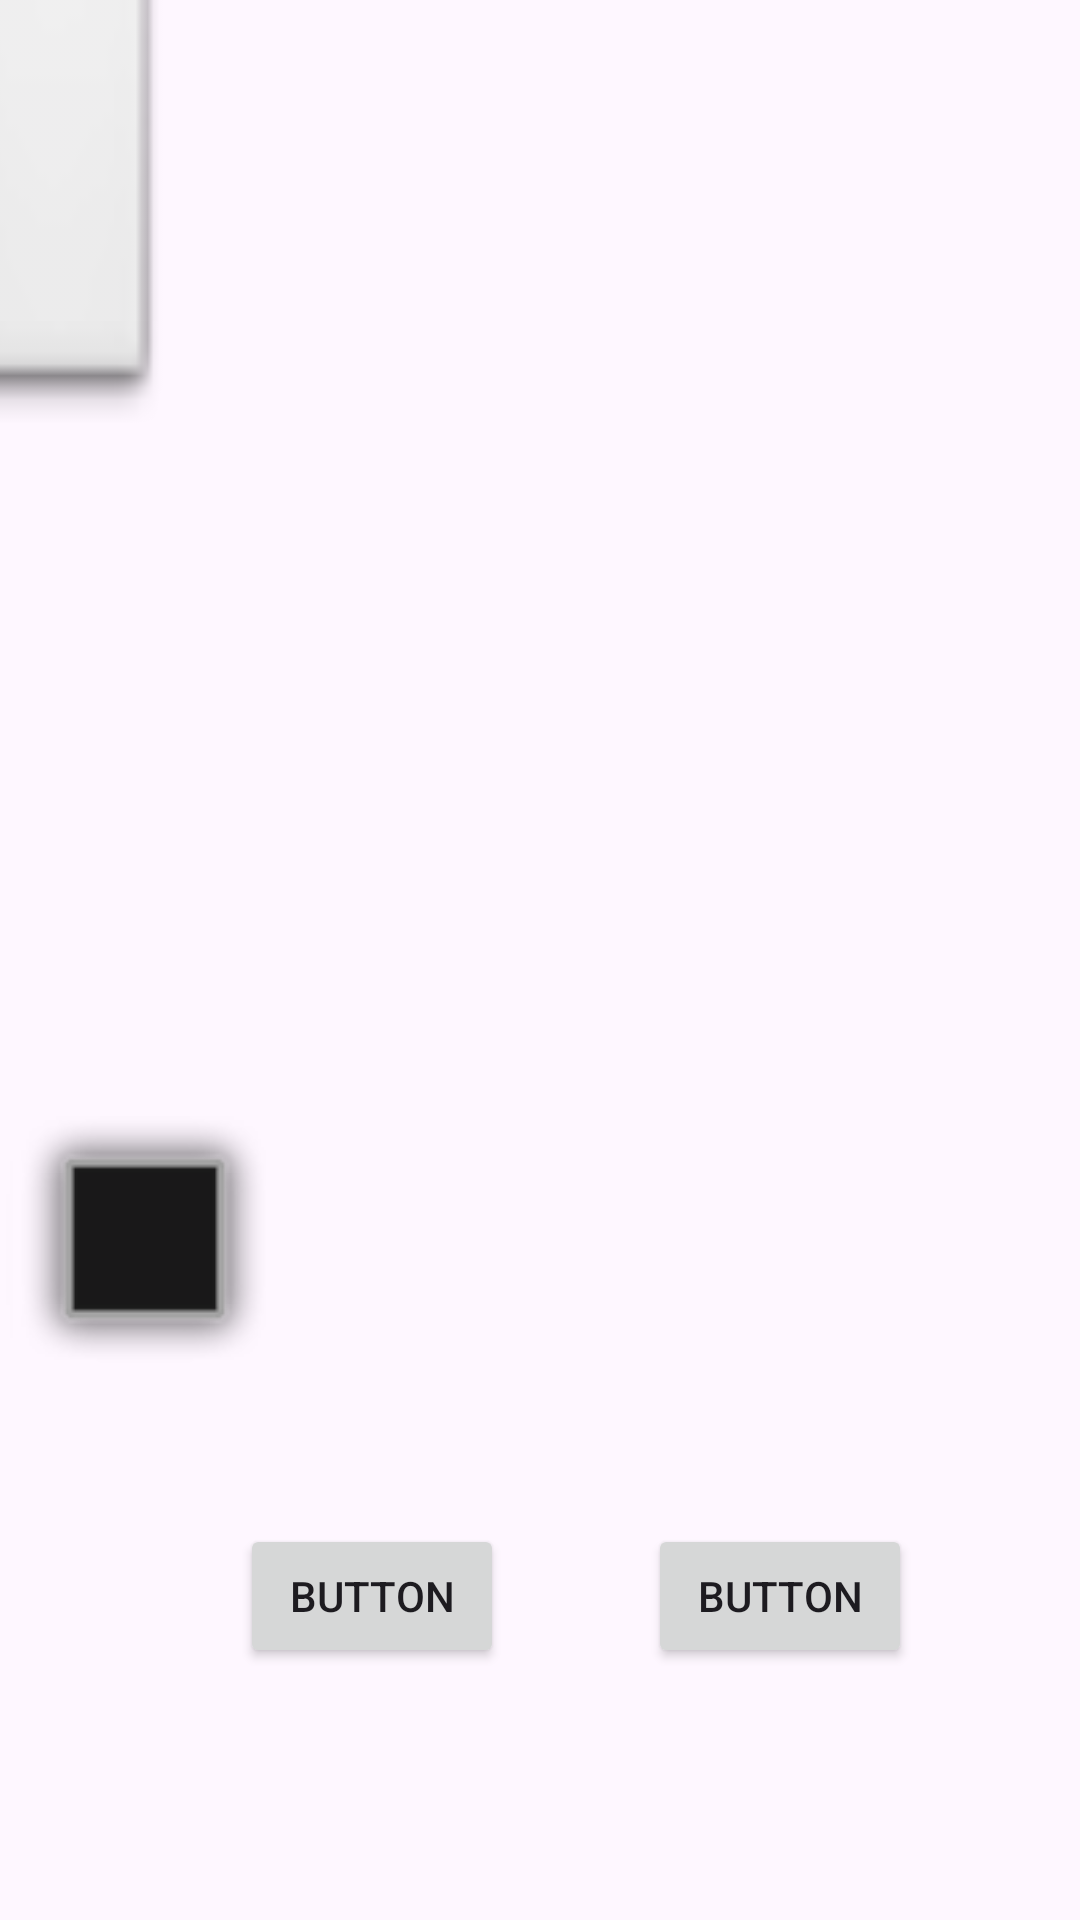

The Android layout XML behind this screen, and the referenced resources:
<!-- AndroidManifest.xml: application theme Theme.Lasers -->
<!-- res/layout/activity_game.xml -->
<?xml version="1.0" encoding="utf-8"?>
<androidx.constraintlayout.widget.ConstraintLayout xmlns:android="http://schemas.android.com/apk/res/android"
    xmlns:app="http://schemas.android.com/apk/res-auto"
    xmlns:tools="http://schemas.android.com/tools"
    android:layout_width="match_parent"
    android:layout_height="match_parent"
    tools:context=".GameActivity">

    <Button
        android:id="@+id/RigthMove"
        android:layout_width="wrap_content"
        android:layout_height="wrap_content"
        android:layout_marginStart="80dp"
        android:layout_marginBottom="84dp"
        android:onClick="RigthMove"
        android:text="Button"
        app:layout_constraintBottom_toBottomOf="parent"
        app:layout_constraintStart_toStartOf="parent" />

    <Button
        android:id="@+id/LeftMove"
        android:layout_width="wrap_content"
        android:layout_height="wrap_content"
        android:layout_marginEnd="56dp"
        android:layout_marginBottom="84dp"
        android:onClick="LeftMove"
        android:text="Button"
        app:layout_constraintBottom_toBottomOf="parent"
        app:layout_constraintEnd_toEndOf="parent" />

    <ImageView
        android:id="@+id/Player"
        android:layout_width="96dp"
        android:layout_height="92dp"
        android:layout_marginBottom="176dp"
        app:layout_constraintBottom_toBottomOf="parent"
        app:srcCompat="@android:drawable/alert_dark_frame"
        tools:layout_editor_absoluteX="171dp" />

    <ImageView
        android:id="@+id/Laser"
        android:layout_width="36dp"
        android:layout_height="29dp"
        android:scaleX="5"
        android:scaleY="10"
        app:srcCompat="@android:drawable/btn_default_small"
        tools:layout_editor_absoluteX="135dp"
        tools:layout_editor_absoluteY="334dp" />

</androidx.constraintlayout.widget.ConstraintLayout>
<!-- resources referenced by this layout -->
<resources>
  <style name="Theme.Lasers" parent="Base.Theme.Lasers" />
  <style name="Base.Theme.Lasers" parent="Theme.Material3.DayNight.NoActionBar">
          
          
      </style>
</resources>
